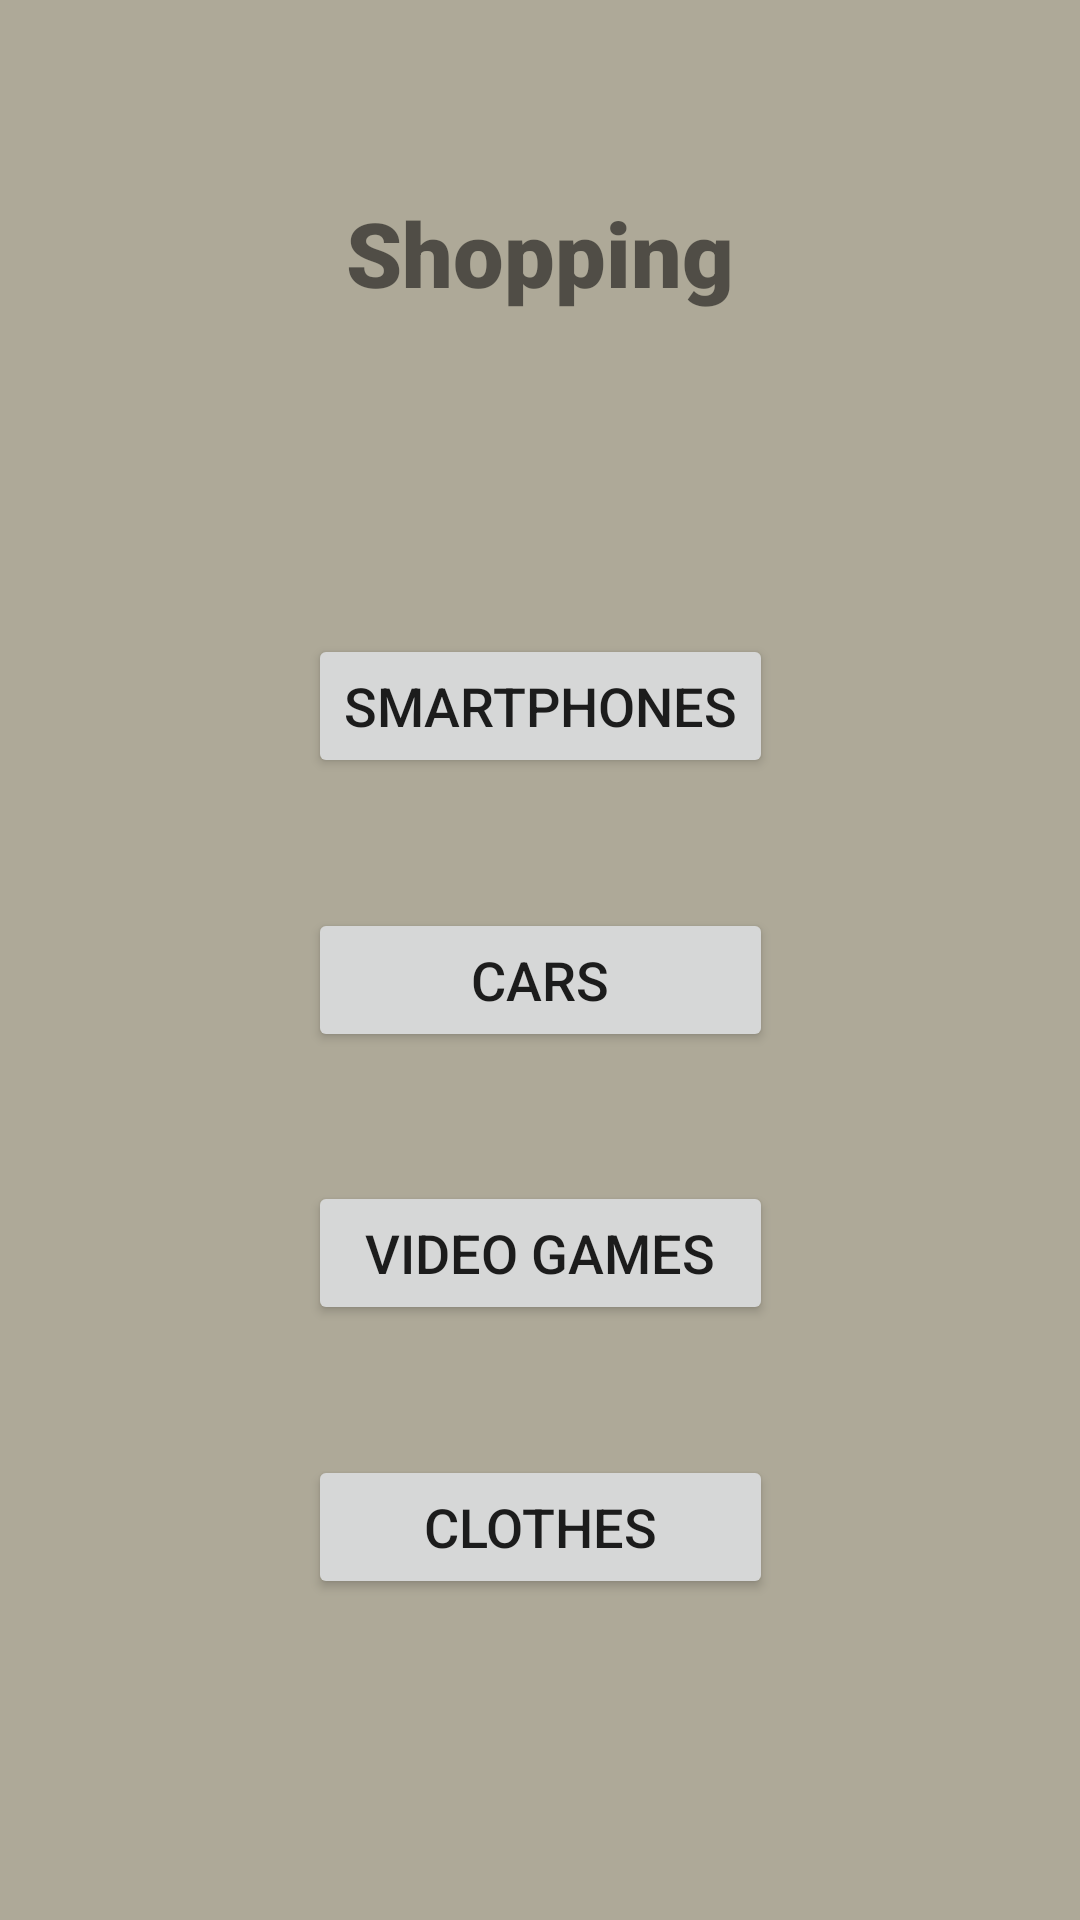

Produce the Android XML layout that renders to this screen, including the resource entries it uses.
<!-- AndroidManifest.xml: application theme Theme.DecisionMaker -->
<!-- res/layout/activity_shopping_list.xml -->
<?xml version="1.0" encoding="utf-8"?>
<androidx.constraintlayout.widget.ConstraintLayout xmlns:android="http://schemas.android.com/apk/res/android"
    xmlns:app="http://schemas.android.com/apk/res-auto"
    xmlns:tools="http://schemas.android.com/tools"
    android:layout_width="match_parent"
    android:layout_height="match_parent"
    tools:context=".ShoppingList">

    <Button
        android:id="@+id/smartphones_button"
        android:layout_width="wrap_content"
        android:layout_height="wrap_content"
        android:layout_marginTop="64dp"
        android:text="@string/smartphones"
        android:textSize="18sp"
        app:layout_constraintBottom_toTopOf="@+id/cars_button"
        app:layout_constraintEnd_toEndOf="parent"
        app:layout_constraintStart_toStartOf="parent"
        app:layout_constraintTop_toBottomOf="@+id/shopping_label"
        android:onClick="goToSmartphoneCriteria"/>

    <Button
        android:id="@+id/cars_button"
        android:layout_width="0dp"
        android:layout_height="wrap_content"
        android:text="@string/cars"
        android:textSize="18sp"
        app:layout_constraintBottom_toTopOf="@+id/video_games_button"
        app:layout_constraintEnd_toEndOf="@+id/smartphones_button"
        app:layout_constraintStart_toStartOf="@+id/smartphones_button"
        app:layout_constraintTop_toBottomOf="@+id/smartphones_button" />

    <Button
        android:id="@+id/video_games_button"
        android:layout_width="0dp"
        android:layout_height="wrap_content"
        android:text="@string/video_games"
        android:textSize="18sp"
        app:layout_constraintBottom_toTopOf="@+id/clothes_button"
        app:layout_constraintEnd_toEndOf="@+id/cars_button"
        app:layout_constraintStart_toStartOf="@+id/cars_button"
        app:layout_constraintTop_toBottomOf="@+id/cars_button" />

    <Button
        android:id="@+id/clothes_button"
        android:layout_width="0dp"
        android:layout_height="wrap_content"
        android:layout_marginBottom="64dp"
        android:text="@string/clothes"
        android:textSize="18sp"
        app:layout_constraintBottom_toBottomOf="parent"
        app:layout_constraintEnd_toEndOf="@+id/video_games_button"
        app:layout_constraintStart_toStartOf="@+id/video_games_button"
        app:layout_constraintTop_toBottomOf="@+id/video_games_button" />

    <TextView
        android:id="@+id/shopping_label"
        android:layout_width="wrap_content"
        android:layout_height="wrap_content"
        android:layout_marginTop="64dp"
        android:fontFamily="sans-serif-black"
        android:text="@string/shopping"
        android:textSize="30sp"
        app:layout_constraintEnd_toEndOf="parent"
        app:layout_constraintStart_toStartOf="parent"
        app:layout_constraintTop_toTopOf="parent" />

</androidx.constraintlayout.widget.ConstraintLayout>
<!-- resources referenced by this layout -->
<resources>
  <string name="cars">Cars</string>
  <string name="clothes">Clothes</string>
  <string name="shopping">Shopping</string>
  <string name="smartphones">Smartphones</string>
  <string name="video_games">Video Games</string>
  <style name="Theme.DecisionMaker" parent="Theme.MaterialComponents.DayNight.DarkActionBar">
          
          <item name="colorPrimary">@color/colorPrimary</item>
          <item name="colorPrimaryVariant">@color/colorPrimaryVariant</item>
          <item name="colorOnPrimary">@color/colorOnPrimary</item>
          
          <item name="colorSecondary">@color/colorSecondary</item>
          <item name="colorSecondaryVariant">@color/colorSecondaryVariant</item>
          <item name="colorOnSecondary">@color/colorOnSecondary</item>
          
          <item name="android:statusBarColor" tools:targetApi="l">?attr/colorPrimaryVariant</item>
          
          <item name="android:windowBackground">@color/applicationBackground</item>
      </style>
  <color name="colorPrimary">#B6DC76</color>
  <color name="colorPrimaryVariant">#93B853</color>
  <color name="colorOnPrimary">#4F6727</color>
  <color name="colorSecondary">#485151</color>
  <color name="colorSecondaryVariant">#343A3A</color>
  <color name="colorOnSecondary">@color/black</color>
  <color name="applicationBackground">#AEA998</color>
  <color name="black">#FF000000</color>
</resources>
